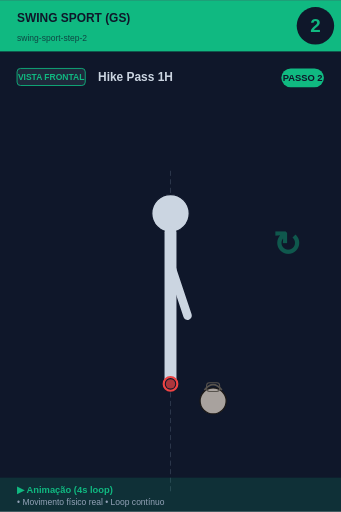
t = 0.00 s
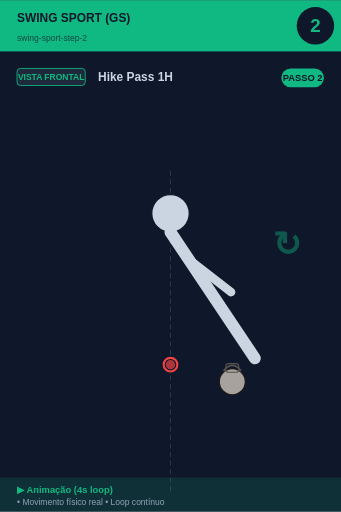
t = 0.75 s
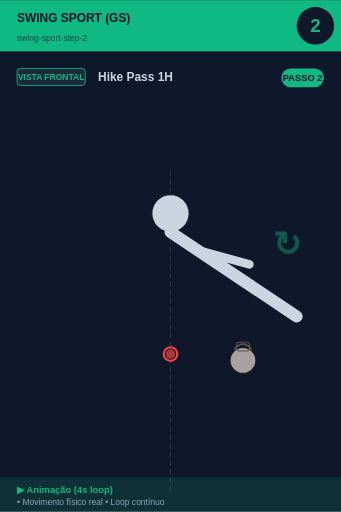
t = 1.25 s
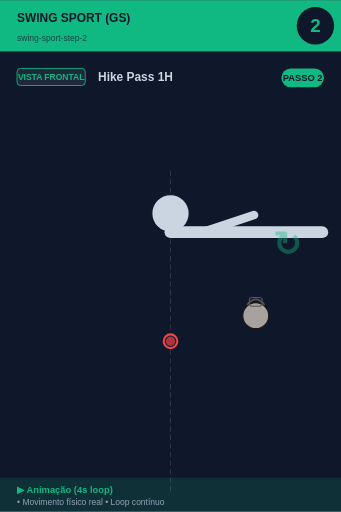
t = 2.00 s
t = 2.75 s: frame unchanged from t = 1.25 s, image omitted
t = 3.25 s: frame unchanged from t = 0.75 s, image omitted

The animated SVG that drew these frames (rendered in a browser with its animation timeline set to each time). Animation: 3 SMIL elements (animateTransform=3); one cycle of 4.00 s, repeats indefinitely.

<svg xmlns="http://www.w3.org/2000/svg" viewBox="0 0 400 600" width="400" height="600">
<rect width="400" height="600" fill="#0f172a"/>

<!-- Header -->
<rect x="0" y="0" width="400" height="60" fill="#10b981"/>
<text x="20" y="25" font-size="14" font-weight="bold" fill="#0f172a" font-family="sans-serif">SWING SPORT (GS)</text>
<text x="20" y="48" font-size="10" fill="#0f172a" opacity="0.7" font-family="sans-serif">swing-sport-step-2</text>

<!-- Step number -->
<circle cx="370" cy="30" r="22" fill="#0f172a"/>
<text x="370" y="37" font-size="22" font-weight="bold" fill="#10b981" text-anchor="middle" font-family="sans-serif">2</text>

<!-- Vista + título -->
<rect x="20" y="80" width="80" height="20" rx="4" fill="#1e293b" stroke="#10b981" stroke-width="1"/>
<text x="60" y="94" font-size="10" font-weight="bold" fill="#10b981" text-anchor="middle" font-family="sans-serif">VISTA FRONTAL</text>
<text x="115" y="95" font-size="14" font-weight="bold" fill="#cbd5e1" font-family="sans-serif">Hike Pass 1H</text>

<!-- Corpo -->
<g transform="translate(0, 50)">
<line x1="200" y1="150" x2="200" y2="530" stroke="#475569" stroke-width="1" stroke-dasharray="6,4" opacity="0.6"/><circle cx="200" cy="200" r="22" fill="#cbd5e1" stroke="#0f172a" stroke-width="1.5"/>
<g id="trunk">
  <animateTransform attributeName="transform" type="rotate"
    values="0 200 222; -45 200 222; -90 200 222; -45 200 222; 0 200 222"
    keyTimes="0;0.25;0.5;0.75;1"
    dur="4s" repeatCount="indefinite"/>
  <line x1="200" y1="222" x2="200" y2="400" stroke="#cbd5e1" stroke-width="14" stroke-linecap="round"/>
  <line x1="200" y1="260" x2="200" y2="320" stroke="#cbd5e1" stroke-width="10" stroke-linecap="round"/>
  <line x1="200" y1="260" x2="220" y2="320" stroke="#cbd5e1" stroke-width="10" stroke-linecap="round"/>
</g>

<g>
  <animateTransform attributeName="transform" type="translate"
    values="0,0; 0,-30; 0,-50; 0,-30; 0,0"
    keyTimes="0;0.25;0.5;0.75;1"
    dur="4s" repeatCount="indefinite"/>
  <circle cx="200" cy="400" r="8" fill="#0f172a" stroke="#ef4444" stroke-width="2.5"/>
  <circle cx="200" cy="400" r="5.5" fill="#ef4444" opacity="0.7"/>
</g>

<g>
  <animateTransform attributeName="transform" type="translate"
    values="0,0; 30,-30; 50,-100; 30,-30; 0,0"
    keyTimes="0;0.25;0.5;0.75;1"
    dur="4s" repeatCount="indefinite"/>
  <circle cx="250" cy="420" r="15.299999999999999" fill="#a8a29e" stroke="#1c1917" stroke-width="1.5"/><path d="M 239.8 407.25 Q 250 394.5 260.2 407.25" fill="none" stroke="#57534e" stroke-width="2.125"/><rect x="242.35" y="398.75" width="15.299999999999999" height="10.2" rx="3.4" fill="none" stroke="#57534e" stroke-width="1.275"/>
</g>
<text x="320" y="250" font-size="40" fill="#10b981" opacity="0.4" font-weight="bold">↻</text>
</g>

<!-- Footer -->
<rect x="0" y="560" width="400" height="40" fill="#10b981" opacity="0.15"/>
<text x="20" y="578" font-size="11" font-weight="bold" fill="#10b981" font-family="sans-serif">▶ Animação (4s loop)</text>
<text x="20" y="592" font-size="10" fill="#94a3b8" font-family="sans-serif">• Movimento físico real • Loop contínuo</text>

<!-- Tag PASSO N -->
<g transform="translate(330, 80)">
<rect x="0" y="0" width="50" height="22" rx="11" fill="#10b981"/>
<text x="25" y="15" font-size="11" font-weight="bold" fill="#0f172a" text-anchor="middle" font-family="sans-serif">PASSO 2</text>
</g>
</svg>
